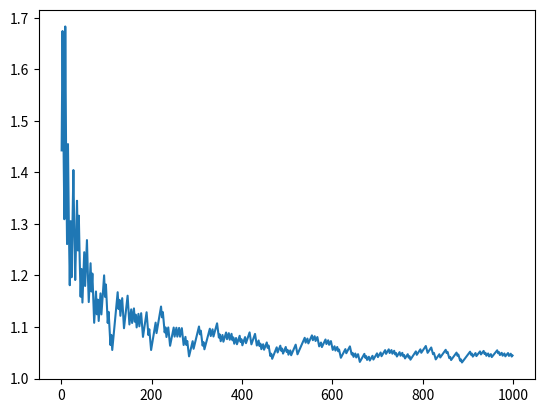

This figure's Python source:
# -*- coding: utf-8 -*-
"""
Created on Sat Jul 30 12:20:58 2022

[redacted]
"""
from math import *

#finds the 1000th prime
limit=1000
p=3; #inicializa el primer primo
primes=[2];
counter=1
isprime=True
while True:
    for i in range(3,ceil(sqrt(p))+1,2):
        if p%i==0 and i!=p:
            #print(p)
            isprime=False
            #print("%d No es primo" % p)
            continue
    if isprime:
        primes.append(p)
        counter+=1;
        p+=2
        isprime=True
    else:
        p+=2
        isprime=True
    if counter==limit:
        break
#print(primes)
print("the %dth prime is %d" %(limit,primes[-1]))


def isThisNumPrime(N):
    from math import ceil,sqrt
    if N==2:
        return True
    isprime=True
    for i in range(3,ceil(sqrt(N))+1,2):
        if N%i==0 and i!=N:
            isprime=False
    return isprime

def sumLogPrimesTill(N):
    #adds the log of the primes til' N
    p=3; #inicializa el primer primo
    primes=[2];
    acum=log(2)
    isprime=True
    while True:
        for i in range(3,ceil(sqrt(p))+1,2):
            if p%i==0 and i!=p:
                #print(p)
                isprime=False
                #print("%d No es primo" % p)
                continue
        if p>N:
            return primes, acum, N/acum
            break
        if isprime:
            primes.append(p)
            acum+=log(p);
            p+=2
            isprime=True
        else:
            p+=2
            isprime=True
            
import matplotlib.pyplot as plt

ratios=[]
Ns=[]
end=1000
for i in range(1,end,2):
    primes, acum, ratio=sumLogPrimesTill(i)
    ratios.append(ratio)
    Ns.append(i)
    
plt.plot(Ns,ratios)
    
    

    
    

       
            
        
            
